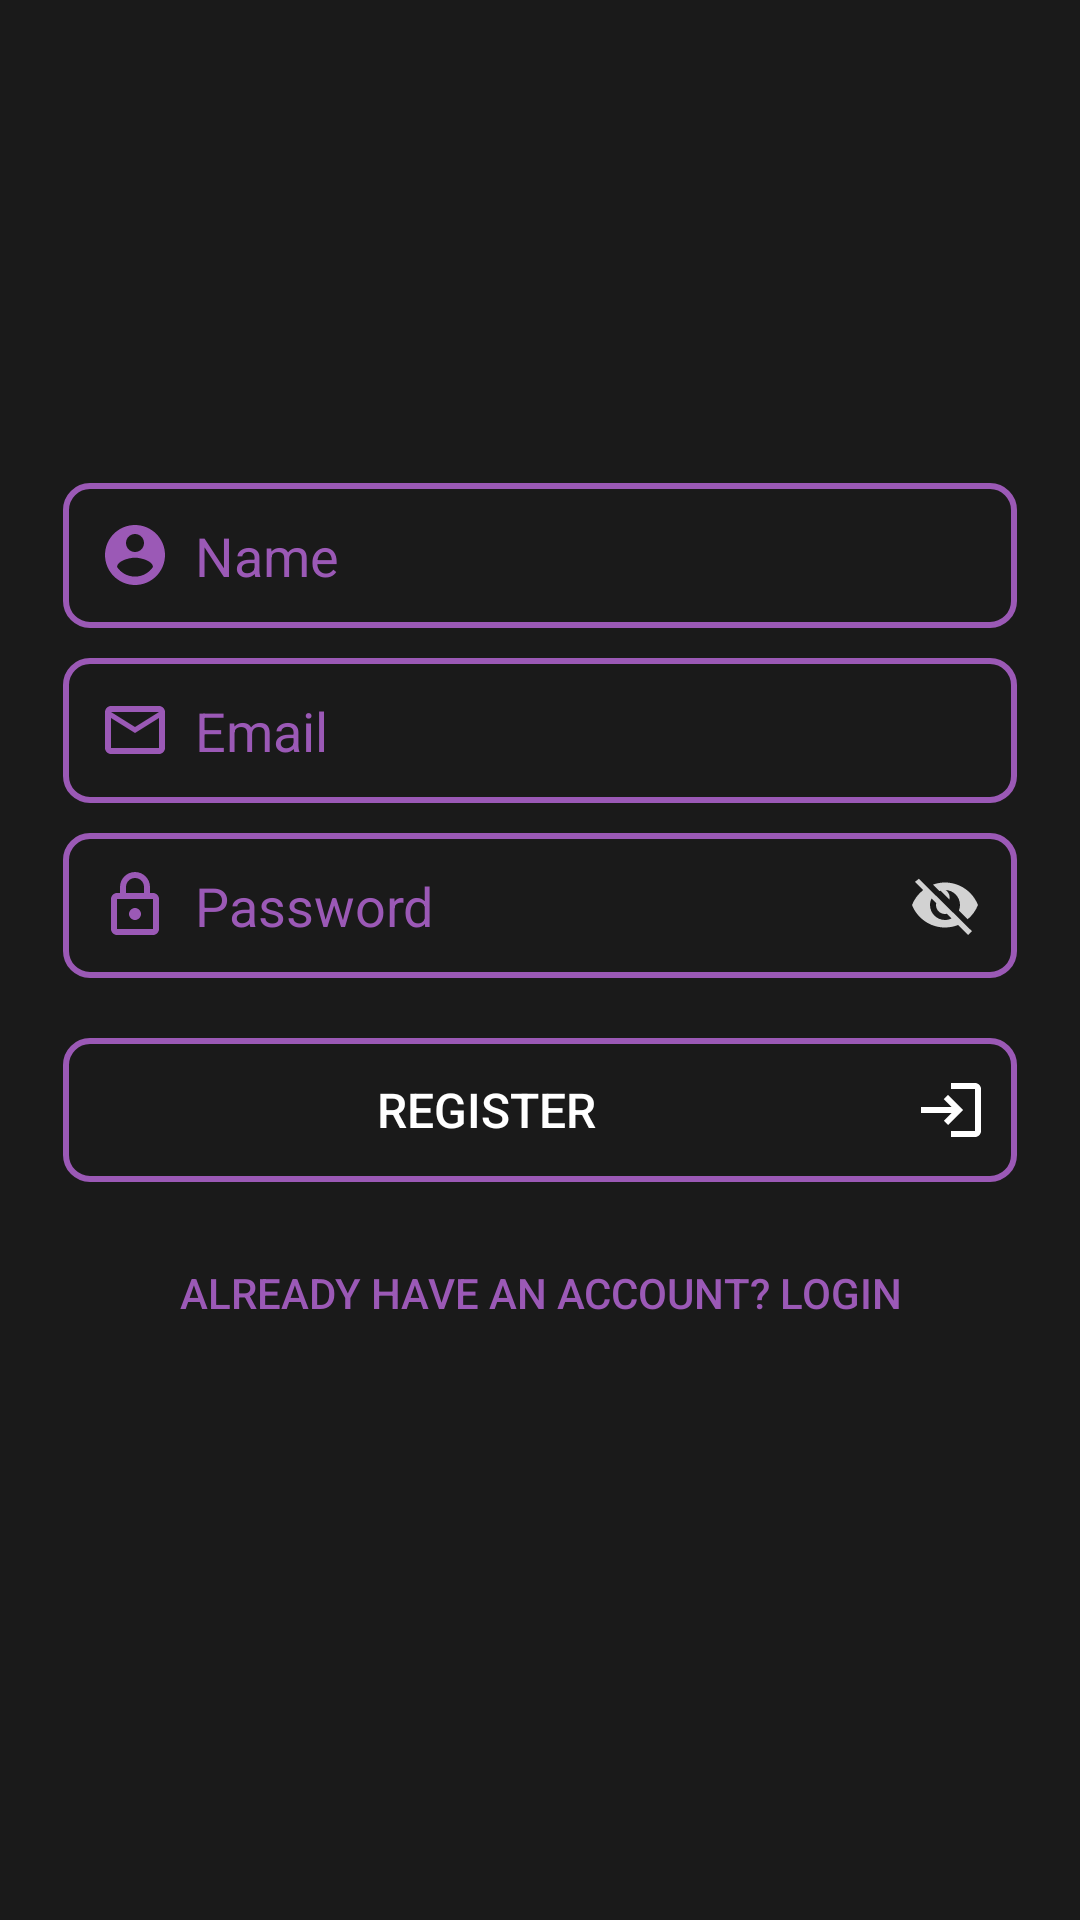

The Android layout XML behind this screen, and the referenced resources:
<!-- AndroidManifest.xml: application theme Theme.SmartNews -->
<!-- res/layout/activity_register.xml -->
<?xml version="1.0" encoding="utf-8"?>
<ScrollView xmlns:android="http://schemas.android.com/apk/res/android"
    xmlns:app="http://schemas.android.com/apk/res-auto"
    android:layout_width="match_parent"
    android:layout_height="match_parent"
    android:background="#1A1A1A"
    android:fillViewport="true">

    <androidx.constraintlayout.widget.ConstraintLayout
        android:id="@+id/main"
        android:layout_width="match_parent"
        android:layout_height="wrap_content"
        android:padding="16dp">

        <androidx.constraintlayout.widget.Guideline
            android:id="@+id/guidelineVertical1"
            android:layout_width="wrap_content"
            android:layout_height="wrap_content"
            android:orientation="vertical"
            app:layout_constraintGuide_begin="5dp" />

        <androidx.constraintlayout.widget.Guideline
            android:id="@+id/guidelineVertical2"
            android:layout_width="wrap_content"
            android:layout_height="wrap_content"
            android:orientation="vertical"
            app:layout_constraintGuide_end="5dp" />

        <androidx.constraintlayout.widget.Guideline
            android:id="@+id/guidelineHorizontal1"
            android:layout_width="wrap_content"
            android:layout_height="wrap_content"
            android:orientation="horizontal"
            app:layout_constraintGuide_begin="5dp" />

        <androidx.constraintlayout.widget.Guideline
            android:id="@+id/guidelineHorizontal2"
            android:layout_width="wrap_content"
            android:layout_height="wrap_content"
            android:orientation="horizontal"
            app:layout_constraintGuide_end="5dp" />

        <ImageView
            android:id="@+id/logo"
            android:layout_width="0dp"
            android:layout_height="100dp"
            android:src="@drawable/news_logo"
            android:contentDescription="App Logo"
            android:adjustViewBounds="true"
            android:scaleType="fitCenter"
            app:layout_constraintWidth_percent="0.5"
            app:layout_constraintTop_toBottomOf="@id/guidelineHorizontal1"
            app:layout_constraintStart_toStartOf="@id/guidelineVertical1"
            app:layout_constraintEnd_toEndOf="@id/guidelineVertical2"
            android:layout_marginTop="20dp" />

        <EditText
            android:id="@+id/etName"
            android:layout_width="0dp"
            android:layout_height="wrap_content"
            android:hint="@string/name"
            android:textColor="#FFFFFF"
            android:textColorHint="#9B59B6"
            android:background="@drawable/edittext_border"
            android:padding="12dp"
            android:drawableStart="@drawable/ic_user"
            android:drawablePadding="8dp"
            android:minHeight="48dp"
            app:layout_constraintTop_toBottomOf="@id/logo"
            app:layout_constraintStart_toStartOf="@id/guidelineVertical1"
            app:layout_constraintEnd_toEndOf="@id/guidelineVertical2"
            android:layout_marginTop="20dp" />

        <EditText
            android:id="@+id/etEmail"
            android:layout_width="0dp"
            android:layout_height="wrap_content"
            android:hint="@string/email"
            android:inputType="textEmailAddress"
            android:textColor="#FFFFFF"
            android:textColorHint="#9B59B6"
            android:background="@drawable/edittext_border"
            android:padding="12dp"
            android:drawableStart="@drawable/ic_email"
            android:drawablePadding="8dp"
            android:minHeight="48dp"
            app:layout_constraintTop_toBottomOf="@id/etName"
            app:layout_constraintStart_toStartOf="@id/guidelineVertical1"
            app:layout_constraintEnd_toEndOf="@id/guidelineVertical2"
            android:layout_marginTop="10dp" />

        <EditText
            android:id="@+id/etPassword"
            android:layout_width="0dp"
            android:layout_height="wrap_content"
            android:hint="@string/password"
            android:inputType="textPassword"
            android:textColor="#FFFFFF"
            android:textColorHint="#9B59B6"
            android:background="@drawable/edittext_border"
            android:padding="12dp"
            android:drawableStart="@drawable/ic_lock"
            android:drawableEnd="@drawable/ic_eye_off"
            android:drawablePadding="8dp"
            android:minHeight="48dp"
            app:layout_constraintTop_toBottomOf="@id/etEmail"
            app:layout_constraintStart_toStartOf="@id/guidelineVertical1"
            app:layout_constraintEnd_toEndOf="@id/guidelineVertical2"
            android:layout_marginTop="10dp" />

        <Button
            android:id="@+id/btnRegister"
            android:layout_width="0dp"
            android:layout_height="wrap_content"
            android:text="@string/register"
            android:textColor="#FFFFFF"
            android:background="@drawable/edittext_border"
            android:textSize="16sp"
            android:drawableEnd="@drawable/ic_arrow_right"
            android:drawableTint="@color/white"
            android:drawablePadding="12dp"
            android:minHeight="48dp"
            app:layout_constraintTop_toBottomOf="@id/etPassword"
            app:layout_constraintStart_toStartOf="@id/guidelineVertical1"
            app:layout_constraintEnd_toEndOf="@id/guidelineVertical2"
            android:layout_marginTop="20dp" />

        <Button
            android:id="@+id/btnGoToLogin"
            android:layout_width="0dp"
            android:layout_height="wrap_content"
            android:layout_marginTop="10dp"
            android:layout_marginBottom="20dp"
            android:background="@android:color/transparent"
            android:drawablePadding="12dp"
            android:minHeight="48dp"
            android:text="@string/already_have_an_account_login"
            android:textColor="#9B59B6"
            android:textSize="14sp"
            app:layout_constraintBottom_toTopOf="@id/guidelineHorizontal2"
            app:layout_constraintEnd_toEndOf="@id/guidelineVertical2"
            app:layout_constraintHorizontal_bias="0.0"
            app:layout_constraintStart_toStartOf="@id/guidelineVertical1"
            app:layout_constraintTop_toBottomOf="@id/btnRegister"
            app:layout_constraintVertical_bias="0.02" />

    </androidx.constraintlayout.widget.ConstraintLayout>
</ScrollView>
<!-- resources referenced by this layout -->
<resources>
  <color name="white">#FFFFFFFF</color>
  <!-- drawable edittext_border (drawable) -->
  <?xml version="1.0" encoding="utf-8"?>
  <shape xmlns:android="http://schemas.android.com/apk/res/android">
      <solid android:color="#00000000" />
      <stroke android:width="2dp" android:color="#9B59B6" />
      <corners android:radius="8dp" />
      <padding android:left="10dp" android:top="10dp" android:right="10dp" android:bottom="10dp" />
  </shape>
  <!-- drawable ic_arrow_right (drawable) -->
  <?xml version="1.0" encoding="utf-8"?>
  <vector xmlns:android="http://schemas.android.com/apk/res/android"
      android:width="24dp"
      android:height="24dp"
      android:viewportWidth="24"
      android:viewportHeight="24">
      <path
          android:fillColor="#6B2D88"
          android:pathData="M11,7L9.6,8.4l2.6,2.6H2v2h10.2l-2.6,2.6L11,17l5,-5 -5,-5zM20,19h-8v2h8c1.1,0 2,-0.9 2,-2V5c0,-1.1 -0.9,-2 -2,-2h-8v2h8v14z"/>
  </vector>
  <!-- drawable ic_email (drawable) -->
  <?xml version="1.0" encoding="utf-8"?>
  <vector xmlns:android="http://schemas.android.com/apk/res/android"
      android:width="24dp"
      android:height="24dp"
      android:viewportWidth="24"
      android:viewportHeight="24">
      <path
          android:fillColor="#9B59B6"
          android:pathData="M20,4H4c-1.1,0 -1.99,0.9 -1.99,2L2,18c0,1.1 0.9,2 2,2h16c1.1,0 2,-0.9 2,-2V6c0,-1.1 -0.9,-2 -2,-2zm0,14H4V8l8,5 8,-5v10zm-8,-7L4,6h16l-8,5z"/>
  </vector>
  <!-- drawable ic_lock (drawable) -->
  <?xml version="1.0" encoding="utf-8"?>
  <vector xmlns:android="http://schemas.android.com/apk/res/android"
      android:width="24dp"
      android:height="24dp"
      android:viewportWidth="24"
      android:viewportHeight="24">
      <path
          android:fillColor="#9B59B6"
          android:pathData="M18,8h-1V6c0,-2.76 -2.24,-5 -5,-5S7,3.24 7,6v2H6c-1.1,0 -2,0.9 -2,2v10c0,1.1 0.9,2 2,2h12c1.1,0 2,-0.9 2,-2V10c0,-1.1 -0.9,-2 -2,-2zM9,6c0,-1.66 1.34,-3 3,-3s3,1.34 3,3v2H9V6zm9,14H6V10h12v10zm-6,-3c1.1,0 2,-0.9 2,-2s-0.9,-2 -2,-2 -2,0.9 -2,2 0.9,2 2,2z"/>
  </vector>
  <!-- drawable ic_user (drawable) -->
  <?xml version="1.0" encoding="utf-8"?>
  <vector xmlns:android="http://schemas.android.com/apk/res/android"
      android:width="24dp"
      android:height="24dp"
      android:viewportWidth="24"
      android:viewportHeight="24">
      <path
          android:fillColor="#9B59B6"
          android:pathData="M12,2C6.48,2 2,6.48 2,12s4.48,10 10,10 10,-4.48 10,-10S17.52,2 12,2zm0,3c1.66,0 3,1.34 3,3s-1.34,3 -3,3 -3,-1.34 -3,-3 1.34,-3 3,-3zm0,14.2c-2.5,0 -4.71,-1.28 -6,-3.22 0.03,-1.99 4,-3.08 6,-3.08 1.99,0 5.97,1.09 6,3.08 -1.29,1.94 -3.5,3.22 -6,3.22z"/>
  </vector>
  <string name="already_have_an_account_login">Already have an account? Login</string>
  <string name="email">Email</string>
  <string name="name">Name</string>
  <string name="password">Password</string>
  <string name="register">Register</string>
  <style name="Theme.SmartNews" parent="Theme.MaterialComponents.DayNight.NoActionBar">
          <item name="android:windowBackground">@android:color/black</item>
          <item name="colorPrimary">#6B2D88</item>
          <item name="colorPrimaryVariant">#9B59B6</item>
          <item name="colorOnPrimary">#FFFFFF</item>
      </style>
</resources>
